Photos from the image-classification dataset "img_dataset" in the GitHub repository codomposer/audio-recognition. Its 2 classes are: cat, dog.

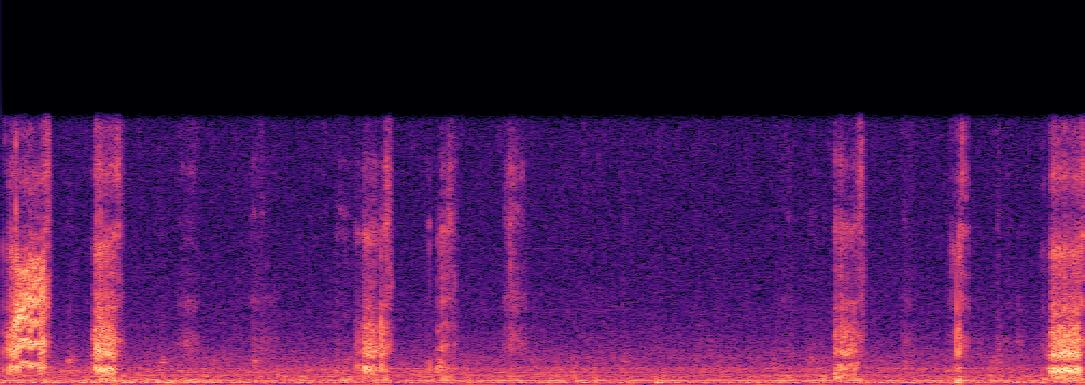
Label: cat

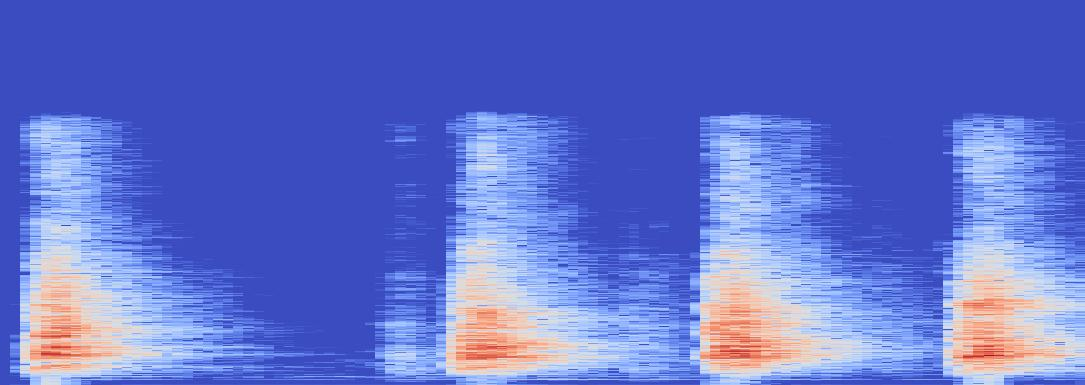
Label: dog

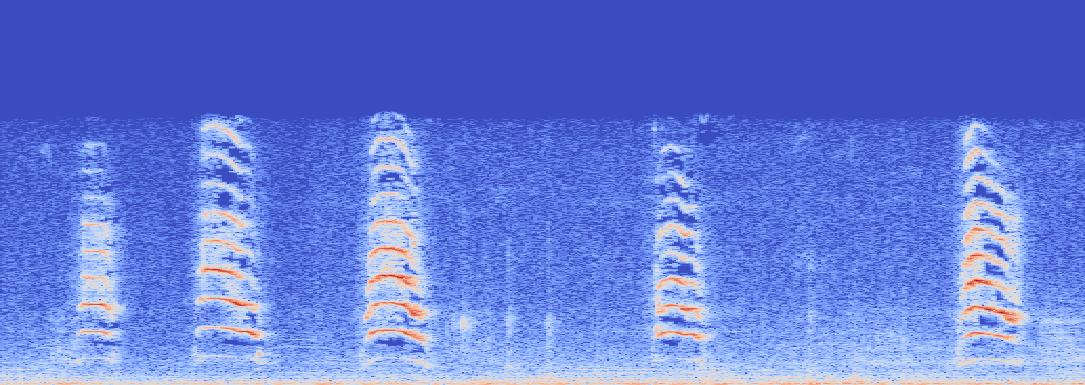
Label: cat

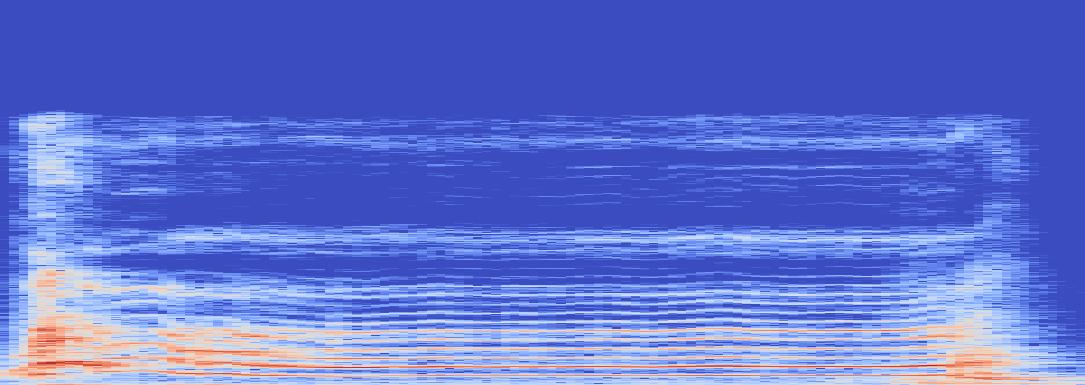
Label: dog

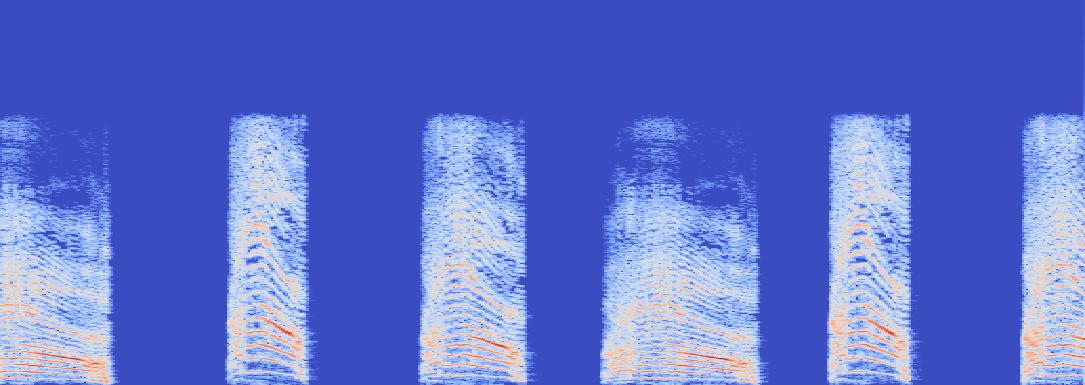
Label: cat

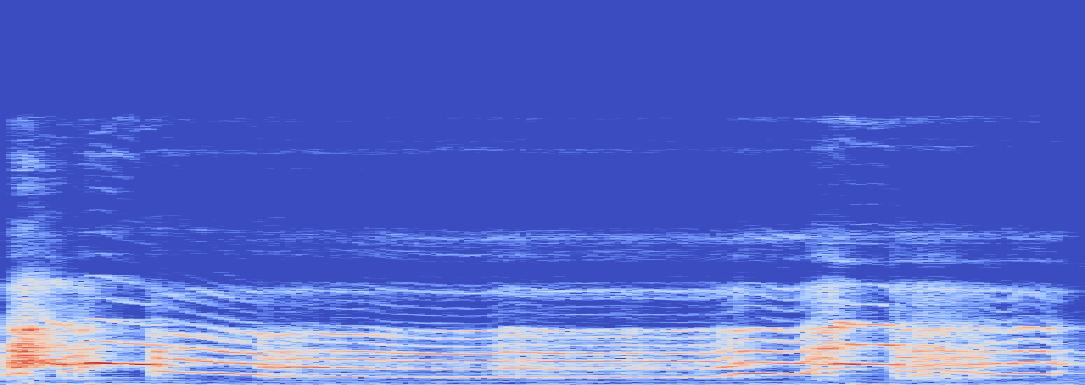
Label: dog
